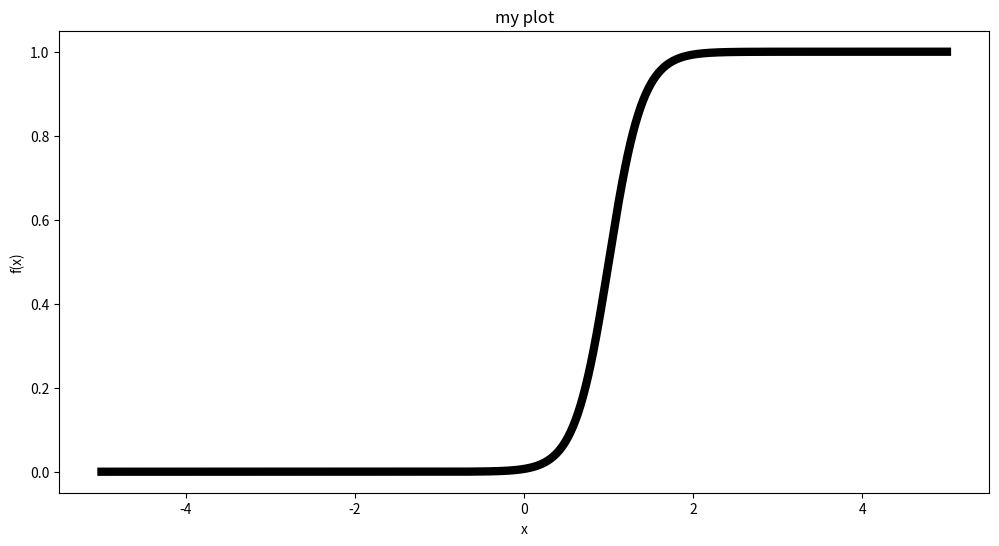

The matplotlib source for this figure:
import sys

import numpy as np
import matplotlib.pyplot as plt


if __name__ == "__main__":

    x = np.linspace(-5, 5, 1000)
    y = 1 / (1 + np.exp(-5 * (x - 1)))
    # y = 1 / (1 + np.exp(-2 * (x + 1))) QUIZ


    try:
        # Plot the data
        fig = plt.figure(figsize=[12, 6])
        # colors: https://matplotlib.org/stable/tutorials/colors/colors.html
        plt.plot(x, y, "k", linewidth=6)

        plt.title(f"my plot")
        plt.ylabel("f(x)")
        plt.xlabel("x")
        # plt.grid(visible=True)
        fig.savefig(f"hw0_p5.png")
        plt.show()
    except KeyboardInterrupt as keyerr:
        sys.exit()
